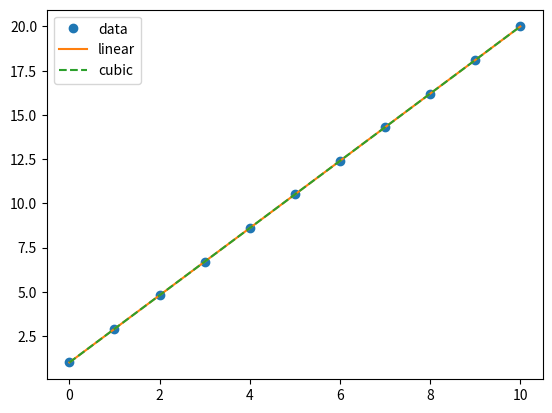

The script that saved this image:
from scipy.interpolate import interp1d
import numpy as np


x = np.linspace(0, 10, num=11, endpoint=True)

y = np.linspace(1,20, len(x))

f = interp1d(x, y)

f2 = interp1d(x, y, kind='cubic')
print(f2)

xnew = np.linspace(0, 10, num=41, endpoint=True)

import matplotlib.pyplot as plt

plt.plot(x, y, 'o', xnew, f(xnew), '-', xnew, f2(xnew), '--')

plt.legend(['data', 'linear', 'cubic'], loc='best')

plt.show()